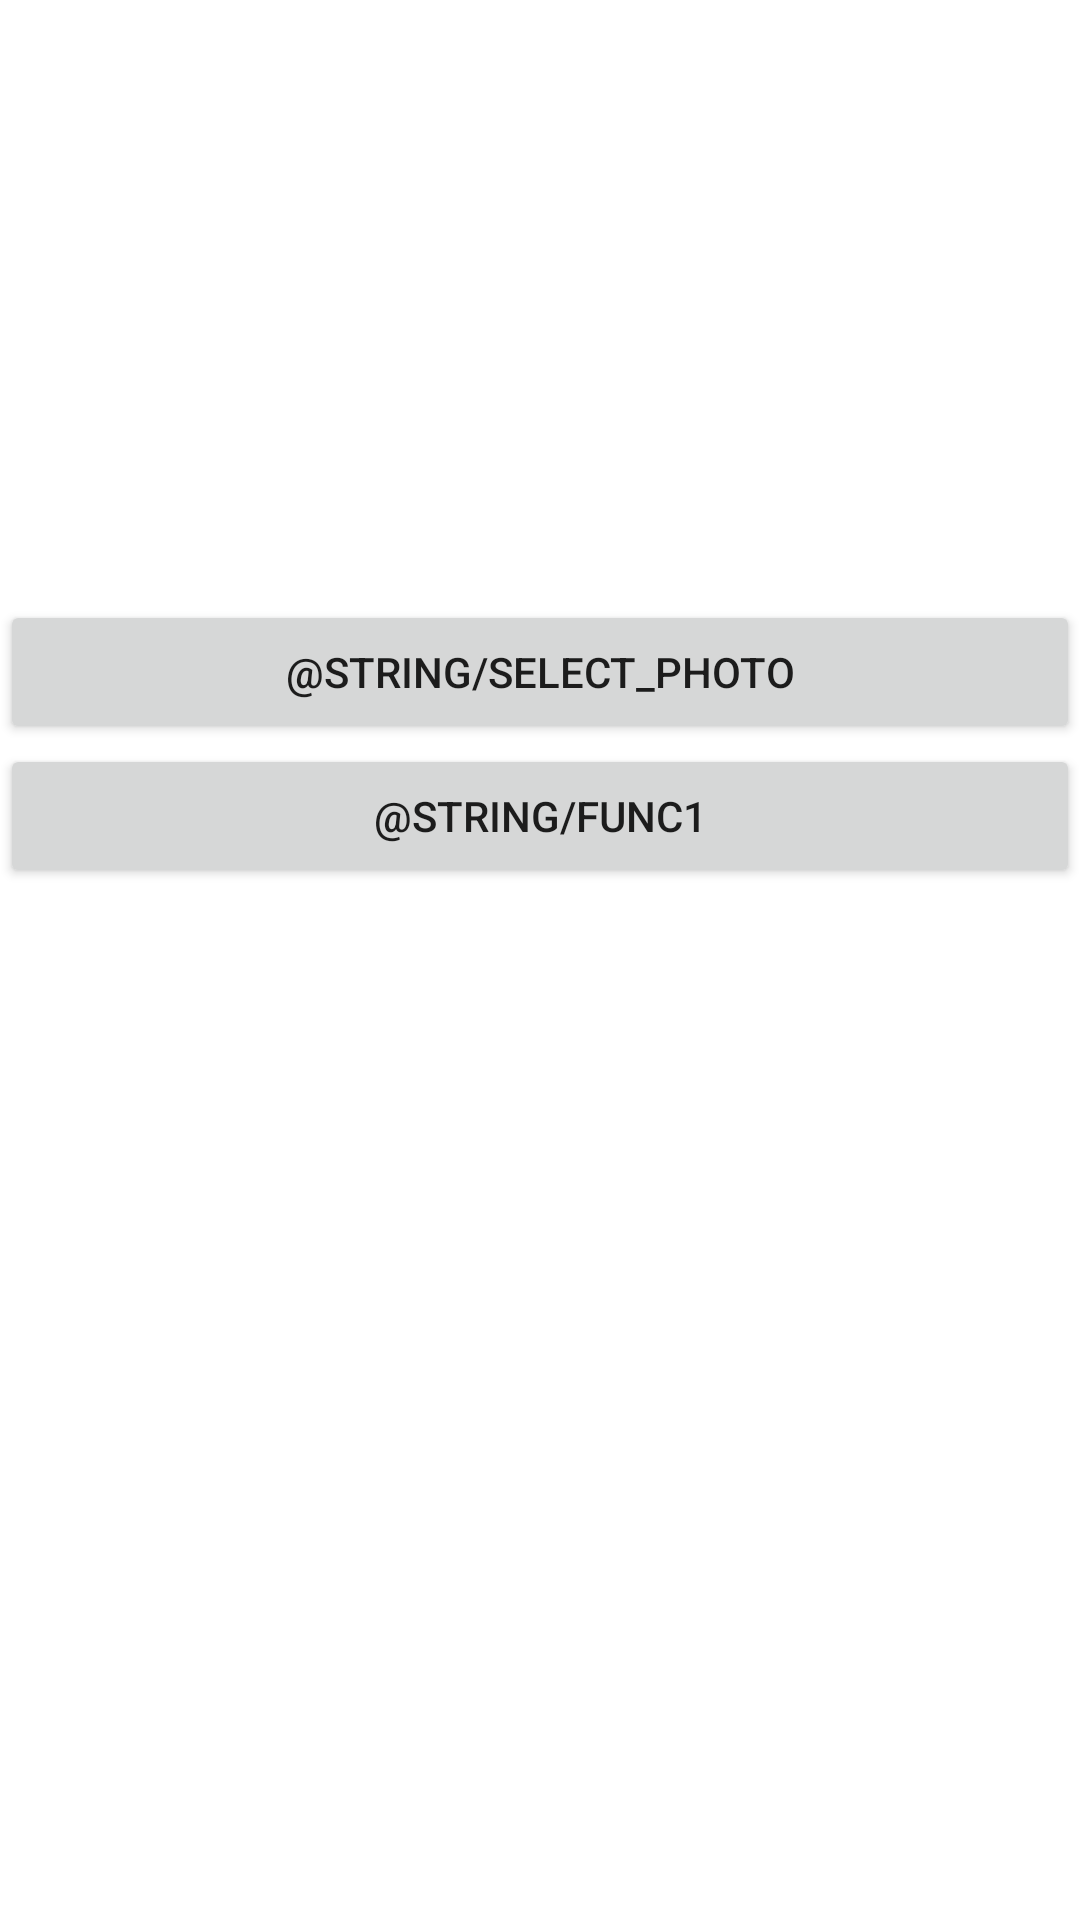

Android layout source for this screen:
<!-- AndroidManifest.xml: application theme AppTheme -->
<!-- res/layout/activity_main.xml -->
<?xml version="1.0" encoding="utf-8"?>
<LinearLayout xmlns:android="http://schemas.android.com/apk/res/android"
    xmlns:app="http://schemas.android.com/apk/res-auto"
    xmlns:tools="http://schemas.android.com/tools"
    android:layout_width="match_parent"
    android:layout_height="match_parent"
    android:orientation="vertical">

    <android.support.v7.widget.AppCompatImageView
        android:id="@+id/iv_image"
        android:layout_width="match_parent"
        android:layout_height="200dp" />
    <android.support.v7.widget.AppCompatButton
        android:id="@+id/btn_select_photo"
        android:layout_width="match_parent"
        android:layout_height="wrap_content"
        android:text="@string/select_photo"/>
    <android.support.v7.widget.AppCompatButton
        android:id="@+id/btn_func1"
        android:layout_width="match_parent"
        android:layout_height="wrap_content"
        android:text="@string/func1"/>

</LinearLayout>
<!-- resources referenced by this layout -->
<resources>
  <style name="AppTheme" parent="Theme.MaterialComponents.DayNight.DarkActionBar">
          
          <item name="colorPrimary">@color/purple_500</item>
          <item name="colorPrimaryVariant">@color/purple_700</item>
          <item name="colorOnPrimary">@color/white</item>
          
          <item name="colorSecondary">@color/teal_200</item>
          <item name="colorSecondaryVariant">@color/teal_700</item>
          <item name="colorOnSecondary">@color/black</item>
          
      </style>
  <!-- not gathered from this repository: default colours our renderer supplied (Android Studio template values) -->
  <color name="purple_500">#FF6200EE</color>
  <color name="purple_700">#FF3700B3</color>
  <color name="teal_200">#FF03DAC5</color>
  <color name="teal_700">#FF018786</color>
  <color name="black">#FF000000</color>
  <color name="white">#FFFFFFFF</color>
</resources>
